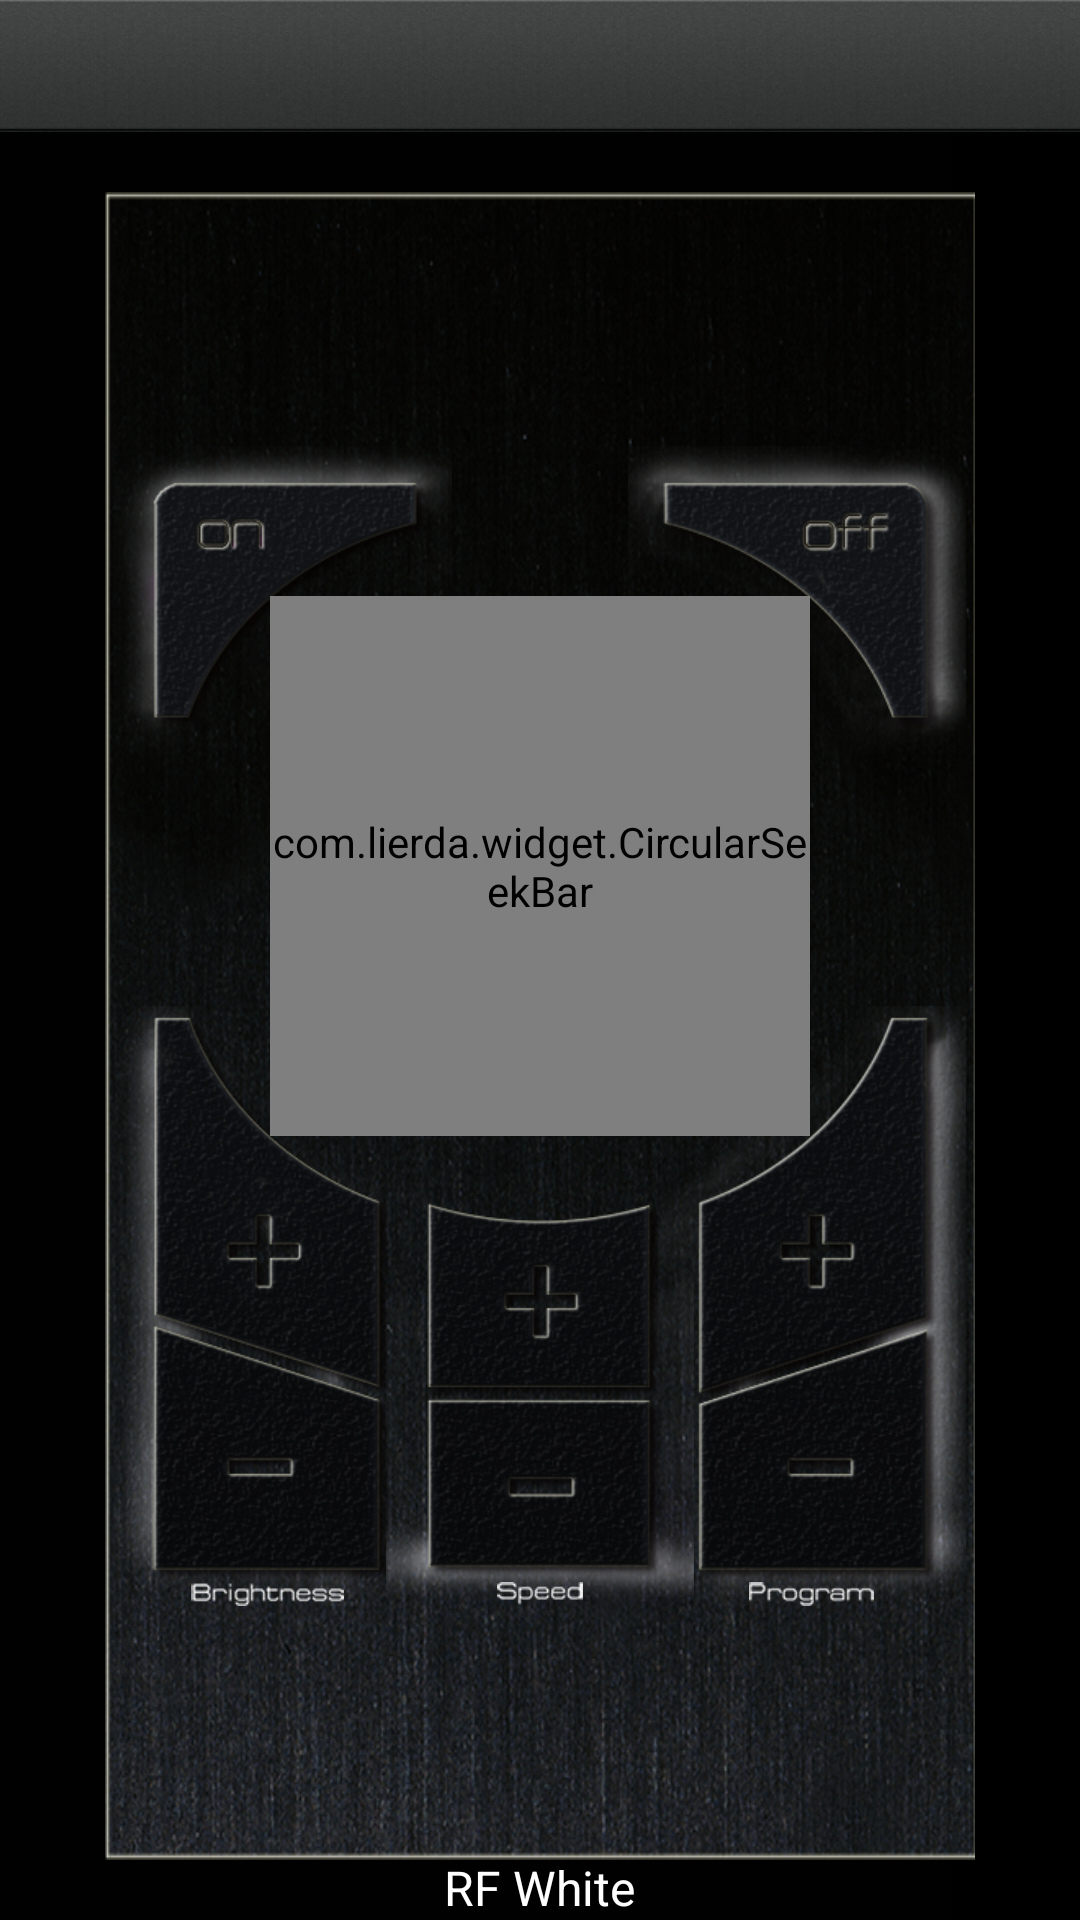

Layout XML and referenced resources for this Android screen:
<!-- AndroidManifest.xml: application theme android:Theme.NoTitleBar -->
<!-- res/layout/controller_mode2.xml -->
<RelativeLayout xmlns:android="http://schemas.android.com/apk/res/android"
        android:id="@+id/relativeLayout1"
        android:layout_width="fill_parent"
        android:layout_height="fill_parent" android:background="@drawable/main_bg">

        <include
            android:id="@+id/include1"
            android:layout_width="fill_parent"
            android:layout_height="44dip"
            layout="@layout/topbar" />

        <RelativeLayout
            android:id="@+id/relativeLayout3"
            android:layout_width="fill_parent"
            android:layout_height="fill_parent" android:layout_below="@+id/include1" android:background="@drawable/bg">

            <RelativeLayout
                android:id="@+id/rl_controller"
                android:layout_width="290dip"
                android:layout_height="match_parent"
                android:layout_centerInParent="true"
                android:layout_margin="20dip"
                android:background="@drawable/remote_control_frame"
                android:gravity="center"
                android:padding="3dip" >

                <RelativeLayout
                    android:id="@+id/rl_on"
                    android:layout_width="112.5dip"
                    android:layout_height="102.5dip"
                    android:background="@drawable/mode1_on_bg2" >

                    <Button
                        android:id="@+id/btn_on"
                        android:layout_width="96dip"
                        android:layout_height="85.5dip"
                        android:layout_centerInParent="true"
                        android:background="@drawable/mode1_on_bg" />

                </RelativeLayout>

                <RelativeLayout
                    android:id="@+id/rl_off"
                    android:layout_width="112.5dip"
                    android:layout_height="102.5dip"
                    android:layout_alignParentRight="true"
                    android:background="@drawable/mode1_off_bg2" >
                    
	                <Button
	                    android:id="@+id/btn_off"
	                    android:layout_width="96dip"
	                    android:layout_height="85.5dip"
	                     android:layout_centerInParent="true"
	                    android:background="@drawable/mode1_off_bg"
	                    android:textOff=" "
	                    android:textOn=" " />
	           </RelativeLayout>

                <RelativeLayout
                    android:id="@+id/rl_controller2"
                    android:layout_width="fill_parent"
                    android:layout_height="wrap_content"
                    android:layout_marginTop="10dip"
                    android:layout_below="@id/rl_on" >

                    <RelativeLayout
                        android:id="@+id/rl_speed"
                        android:layout_width="102.5dip"
                        android:layout_height="138dip"
                        android:layout_alignParentTop="true"
                        android:layout_centerHorizontal="true"
                        android:layout_marginTop="136dip"
                        android:background="@drawable/mode1_middle_bg2" >

                        <Button
                            android:id="@+id/btn_speed_plus"
                            android:layout_width="84dip"
                            android:layout_height="70dip"
                            android:layout_centerHorizontal="true"
                            android:background="@drawable/mode1_middle_plus_bg" />

                        <Button
                            android:id="@+id/btn_speed_minus"
                            android:layout_width="84dip"
                            android:layout_height="65dip"
                            android:layout_alignParentBottom="true"
                            android:layout_centerHorizontal="true"
                            android:layout_marginBottom="8dip"
                            android:background="@drawable/mode1_middle_minus_bg" />

                        <TextView
                            android:id="@+id/tv_speed"
                            android:layout_width="28.5dip"
                            android:layout_height="8dip"
                            android:layout_alignParentBottom="true"
                            android:layout_centerHorizontal="true"
                            android:background="@drawable/text_speed" />

                    </RelativeLayout>

                    <RelativeLayout
                        android:id="@+id/rl_brightness"
                        android:layout_width="102.5dip"
                        android:layout_height="200dip"
                        android:layout_alignParentLeft="true"
                        android:layout_marginTop="74dip"
                        android:background="@drawable/mode1_speed_bg2" >

                        <Button
	                        android:id="@+id/btn_brightness_plus"
	                        android:layout_width="84.5dip"
	                        android:layout_height="133dip"
	                        android:layout_centerHorizontal="true"
	                        android:background="@drawable/mode1_speed_plus_bg"
	                        android:button="@null" />

                        <Button
                            android:id="@+id/btn_brightness_minus"
                            android:layout_width="84.5dip"
                            android:layout_height="88.5dip"
                            android:layout_alignParentBottom="true"
                            android:layout_centerHorizontal="true"
                            android:layout_marginBottom="8dip"
                            android:background="@drawable/mode1_speed_minus_bg"
                            android:button="@null" />

                        <TextView
                            android:id="@+id/tv_brightness"
                            android:layout_width="51dip"
                            android:layout_height="8dip"
                            android:layout_alignParentBottom="true"
                            android:layout_centerHorizontal="true"
                            android:background="@drawable/text_brightness" />

                    </RelativeLayout>

                    <RelativeLayout
                        android:id="@+id/rl_program"
                        android:layout_width="102.5dip"
                        android:layout_height="200dip"
                        android:layout_alignParentRight="true"
                        android:layout_marginTop="74dip"
                        android:background="@drawable/mode1_program_bg2" >

                        <Button
                            android:id="@+id/btn_program_plus"
                            android:layout_width="85dip"
                            android:layout_height="133dip"
                            android:layout_centerHorizontal="true"
                            android:background="@drawable/mode1_program_plus_bg"
                            android:button="@null" />

                        <Button
                            android:id="@+id/btn_program_minus"
                            android:layout_width="85dip"
                            android:layout_height="88.5dip"
                            android:layout_alignParentBottom="true"
                            android:layout_centerHorizontal="true"
                            android:layout_marginBottom="8dip"
                            android:background="@drawable/mode1_program_minus_bg"
                            android:button="@null" />

                        <TextView
                            android:id="@+id/tv_program"
                            android:layout_width="41.5dip"
                            android:layout_height="8dip"
                            android:layout_alignParentBottom="true"
                            android:layout_centerHorizontal="true"
                            android:background="@drawable/text_program"/>

                    </RelativeLayout>

                </RelativeLayout>

                <com.lierda.widget.CircularSeekBar
                    android:id="@+id/circularSeekBar1"
                    android:layout_width="180dip"
                    android:layout_height="180dip"
                    android:layout_centerHorizontal="true"
                    android:layout_marginTop="50dip"
                    android:background="@drawable/mode2_ring" />
            </RelativeLayout>

        </RelativeLayout>
        
        <TextView
                android:id="@+id/textView1"
                android:layout_width="wrap_content"
                android:layout_height="wrap_content"
                android:layout_alignParentBottom="true"
                android:layout_centerHorizontal="true"
                android:text="@string/text_mode2"
                android:textColor="@color/white"
                android:textSize="16sp" />
        

    </RelativeLayout>
<!-- res/layout/topbar.xml (included above) -->
<?xml version="1.0" encoding="utf-8"?>

<RelativeLayout xmlns:android="http://schemas.android.com/apk/res/android"
    android:id="@+id/carol_topbar"
    style="@style/topbar_bg">


    <TextView
        android:id="@+id/tv_title"
        android:layout_width="wrap_content"
        android:layout_height="wrap_content"
        android:layout_centerHorizontal="true"
        android:layout_centerVertical="true"
        android:textColor="#FFFFFFFF"
        android:textSize="22sp"
        android:textStyle="bold" />

</RelativeLayout>
<!-- resources referenced by this layout -->
<resources>
  <color name="white">#FFFFFF</color>
  <!-- drawable bg: png bitmap (drawable, 5718 bytes) -->
  <!-- drawable main_bg: png bitmap (drawable, 404978 bytes) -->
  <!-- drawable mode1_middle_minus_bg (drawable) -->
  <?xml version="1.0" encoding="UTF-8"?>
  
  <selector xmlns:android="http://schemas.android.com/apk/res/android">
  	<item android:state_pressed="true"
  		android:drawable="@drawable/mode1_middle_minus_a" />
  	<item android:state_focused="true"
  		android:drawable="@drawable/mode1_middle_minus_a" />
  	<item android:drawable="@drawable/mode1_middle_minus" />
  </selector>
  <!-- drawable mode1_middle_plus_bg (drawable) -->
  <?xml version="1.0" encoding="UTF-8"?>
  
  <selector xmlns:android="http://schemas.android.com/apk/res/android">
  	<item android:state_pressed="true"
  		android:drawable="@drawable/mode1_middle_plus_a" />
  	<item android:state_focused="true"
  		android:drawable="@drawable/mode1_middle_plus_a" />
  	<item android:drawable="@drawable/mode1_middle_plus" />
  </selector>
  <!-- drawable mode1_off_bg (drawable) -->
  <?xml version="1.0" encoding="UTF-8"?>
  
  <selector xmlns:android="http://schemas.android.com/apk/res/android">
  	<item android:state_pressed="true"
  		android:drawable="@drawable/mode1_off_a" />
  	<item android:state_focused="true"
  		android:drawable="@drawable/mode1_off_a" />
  	<item android:drawable="@drawable/mode1_off" />
  </selector>
  <!-- drawable mode1_on_bg (drawable) -->
  <?xml version="1.0" encoding="UTF-8"?>
  
  <selector xmlns:android="http://schemas.android.com/apk/res/android">
  	<item android:state_pressed="true"
  		android:drawable="@drawable/mode1_on_a" />
  	<item android:state_focused="true"
  		android:drawable="@drawable/mode1_on_a" />
  	<item android:drawable="@drawable/mode1_on" />
  </selector>
  <!-- drawable mode1_program_minus_bg (drawable) -->
  <?xml version="1.0" encoding="UTF-8"?>
  
  <selector xmlns:android="http://schemas.android.com/apk/res/android">
  	<item android:state_pressed="true"
  		android:drawable="@drawable/mode1_program_minus_a" />
  	<item android:state_focused="true"
  		android:drawable="@drawable/mode1_program_minus_a" />
  	<item android:drawable="@drawable/mode1_program_minus" />
  </selector>
  <!-- drawable mode1_program_plus_bg (drawable) -->
  <?xml version="1.0" encoding="UTF-8"?>
  
  <selector xmlns:android="http://schemas.android.com/apk/res/android">
  	<item android:state_pressed="true"
  		android:drawable="@drawable/mode1_program_plus_a" />
  	<item android:state_focused="true"
  		android:drawable="@drawable/mode1_program_plus_a" />
  	<item android:drawable="@drawable/mode1_program_plus" />
  </selector>
  <!-- drawable mode1_speed_minus_bg (drawable) -->
  <?xml version="1.0" encoding="UTF-8"?>
  
  <selector xmlns:android="http://schemas.android.com/apk/res/android">
  	<item android:state_pressed="true"
  		android:drawable="@drawable/mode1_speed_minus_a" />
  	<item android:state_focused="true"
  		android:drawable="@drawable/mode1_speed_minus_a" />
  	<item android:drawable="@drawable/mode1_speed_minus" />
  </selector>
  <!-- drawable mode1_speed_plus_bg (drawable) -->
  <?xml version="1.0" encoding="UTF-8"?>
  
  <selector xmlns:android="http://schemas.android.com/apk/res/android">
  	<item android:state_pressed="true"
  		android:drawable="@drawable/mode1_speed_plus_a" />
  	<item android:state_focused="true"
  		android:drawable="@drawable/mode1_speed_plus_a" />
  	<item android:drawable="@drawable/mode1_speed_plus" />
  </selector>
  <!-- drawable text_speed: png bitmap (drawable, 3563 bytes) -->
  <string name="text_mode2">RF White</string>
  <style name="topbar_bg">
          <item name="android:gravity">center_vertical</item>
          <item name="android:background">@drawable/top_bar_bg</item>
          <item name="android:layout_width">fill_parent</item>
          <item name="android:layout_height">46.0dip</item>
      </style>
  <!-- drawable mode1_off: png bitmap (drawable, 48164 bytes) -->
  <!-- drawable mode1_on: png bitmap (drawable, 42228 bytes) -->
</resources>
